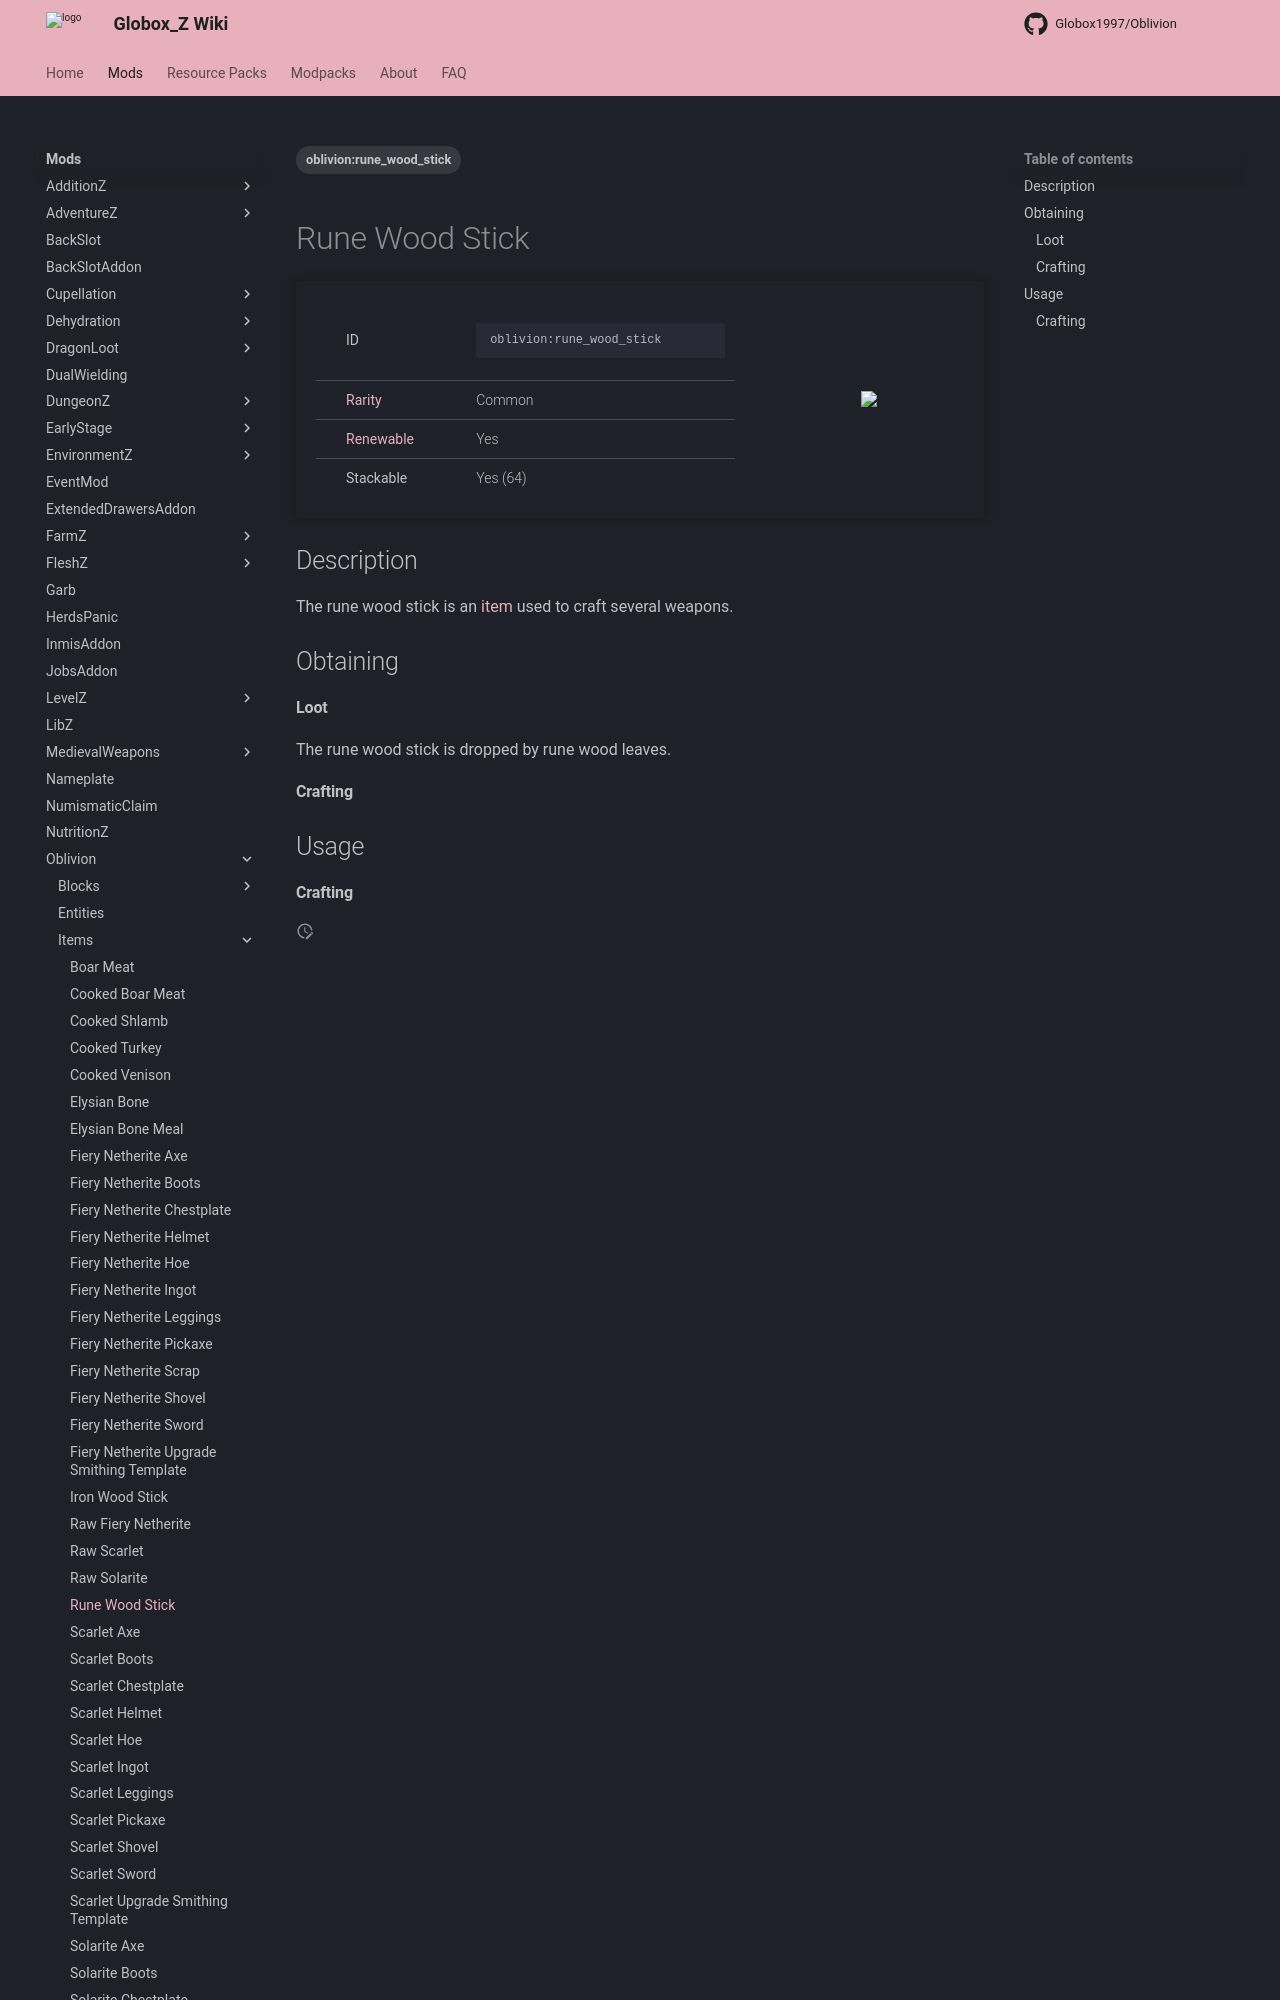

repository: Globox1997/wiki · page: mods/Oblivion/Items/Rune_Wood_Stick/index.html · generator: mkdocs

---
title: Rune Wood Stick
project: oblivion
summary: oblivion item rune wood stick
tags:
    - oblivion:rune_wood_stick
---
# Rune Wood Stick
<div class="main_table">
<div class="left_main_table">
<table class="left_table">
    <tbody>
        <tr>
            <td class="first-column">ID</td>
            <td class="second-column">
            ```
            oblivion:rune_wood_stick
            ```
            </td>
        </tr>
        <tr id="linear-top">
            <td class="first-column"><a href="https://minecraft.wiki/w/Rarity" target="_blank">Rarity</a></td>
            <td class="second-column">Common</td>
        </tr>
        <tr id="linear-top">
            <td class="first-column"><a href="https://minecraft.wiki/w/Renewable_resource" target="_blank">Renewable</a></td>
            <td class="second-column">Yes</td>
        </tr>
        <tr id="linear-top">
            <td class="first-column">Stackable</td>
            <td class="second-column">Yes (64)</td>
        </tr>
    </tbody>
</table>
</div>
<img src="/wiki/assets/oblivion/items/rune_wood_stick.png" loading="lazy" class="right_img_table"/>
</div>

## Description
The rune wood stick is an [item](https://minecraft.wiki/w/Item) used to craft several weapons.

## Obtaining
#### Loot
The rune wood stick is dropped by rune wood leaves.

#### Crafting
<div id="crafting-table">
<div class="crafting-element" crafting-type="vanilla_crafting">
input[
    5=oblivion:rune_wood_planks, Rune Wood Planks;
    8=oblivion:rune_wood_planks, Rune Wood Planks
]
output[oblivion:rune_wood_stick, Rune Wood Stick ]
</div>
</div>

## Usage
